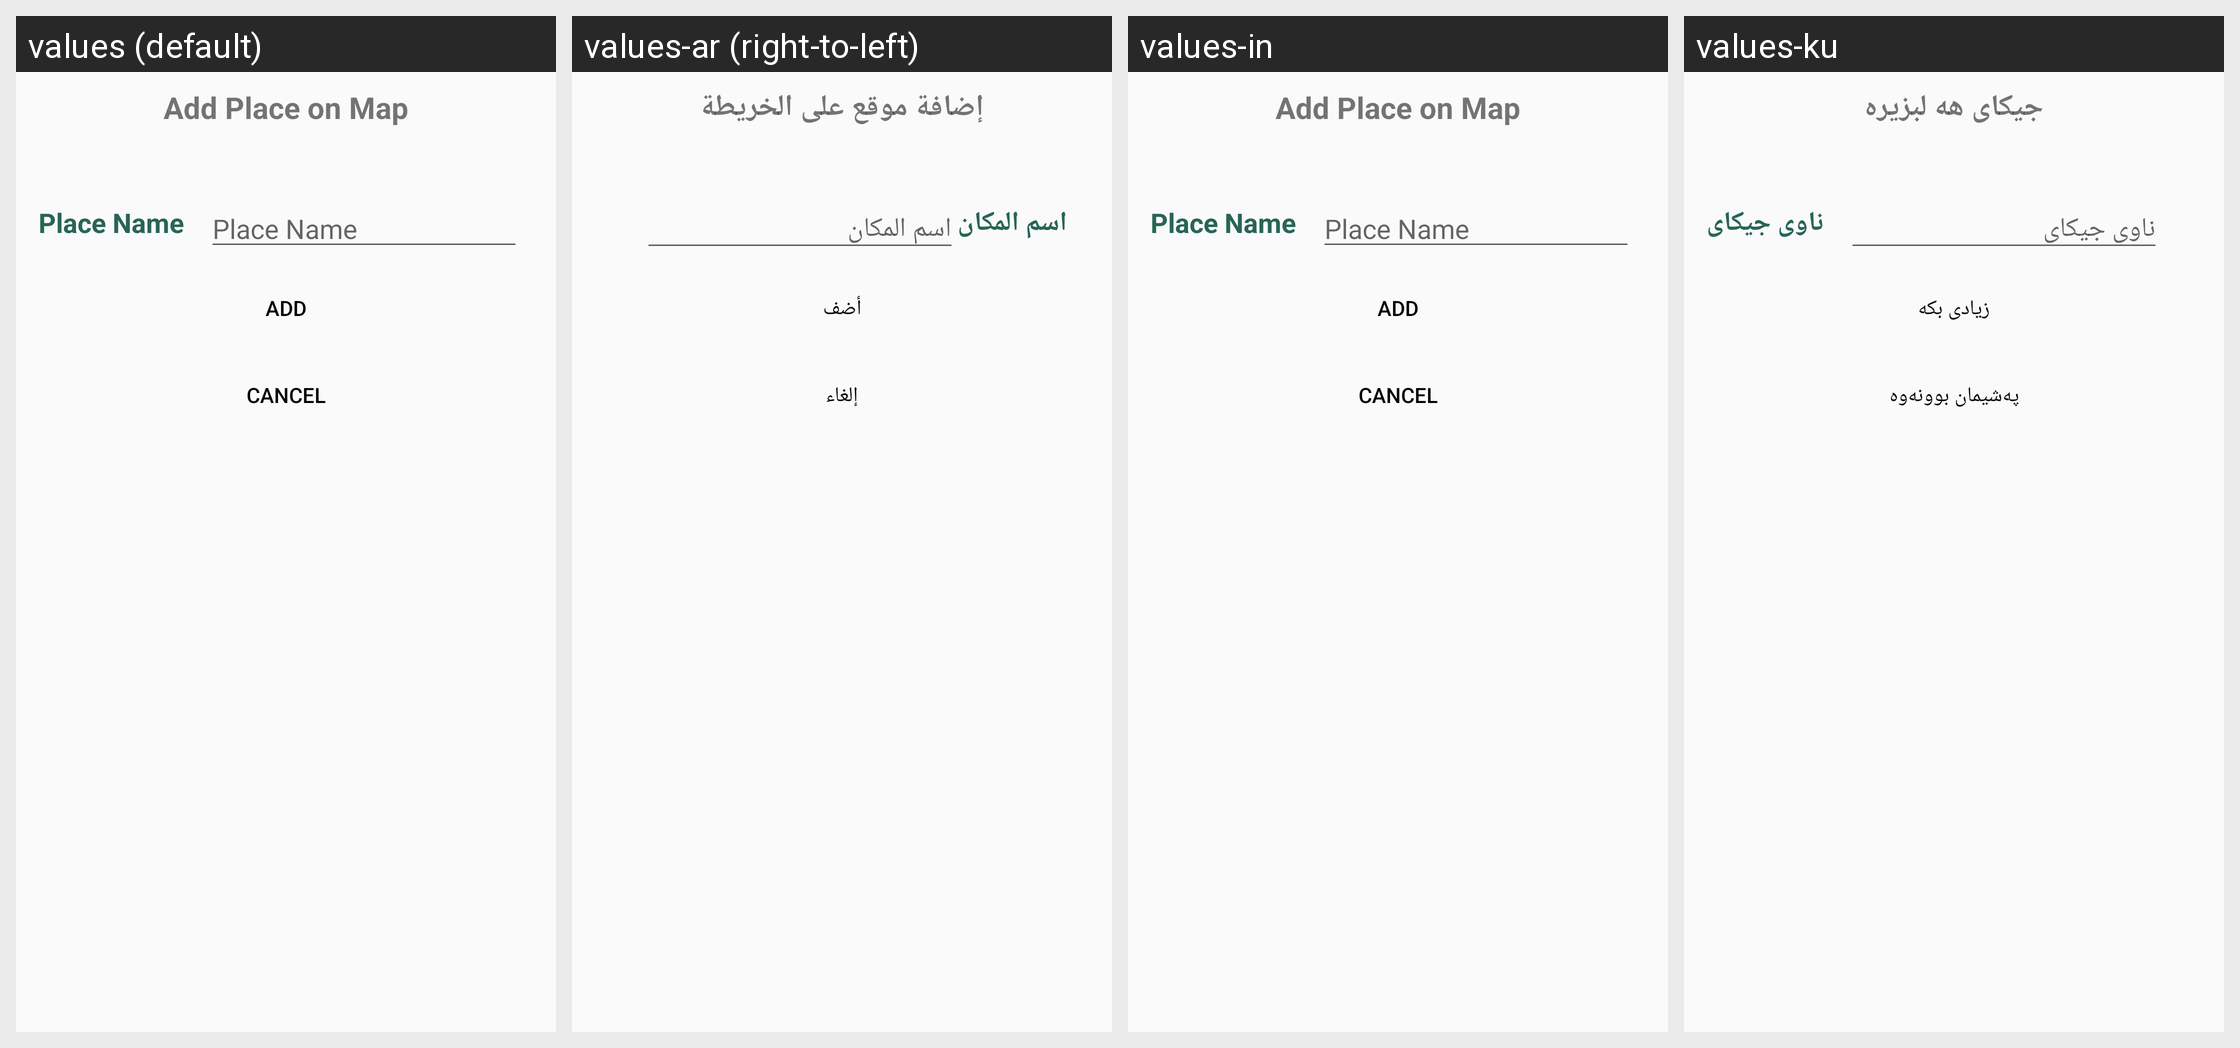

Translations of the strings shown on this Android screen, per locale in the grid:
Android screen res/layout/dialog_insert_fav_place.xml rendered under 4 locales, left to right: values (default), values-ar (right-to-left), values-in, values-ku. Device: Nexus 5 (rendered at 1080×1920; each locale shown at half size, 540×960, under a caption strip naming it); theme AppTheme.
Other locales in the repository, not shown: values-es, values-fr-rFR.
Strings drawn on this screen, with the default value and each locale's value (text and hints the layout hard-codes, and strings that could not be matched under every locale, appear in the picture but are not listed):

add_place
  values: Add Place on Map
  values-ar: إضافة موقع على الخريطة
  values-in: Add Place on Map  [not translated; the default value is used]
  values-ku: جيكاى هه لبزيره

place_name
  values: Place Name
  values-ar: اسم المكان
  values-in: Place Name  [not translated; the default value is used]
  values-ku: ناوى جيكاى

add
  values: Add
  values-ar: أضف
  values-in: Add  [not translated; the default value is used]
  values-ku: زیادی بکە

cancel
  values: Cancel
  values-ar: إلغاء
  values-in: Cancel
  values-ku: پەشیمان بوونەوە
